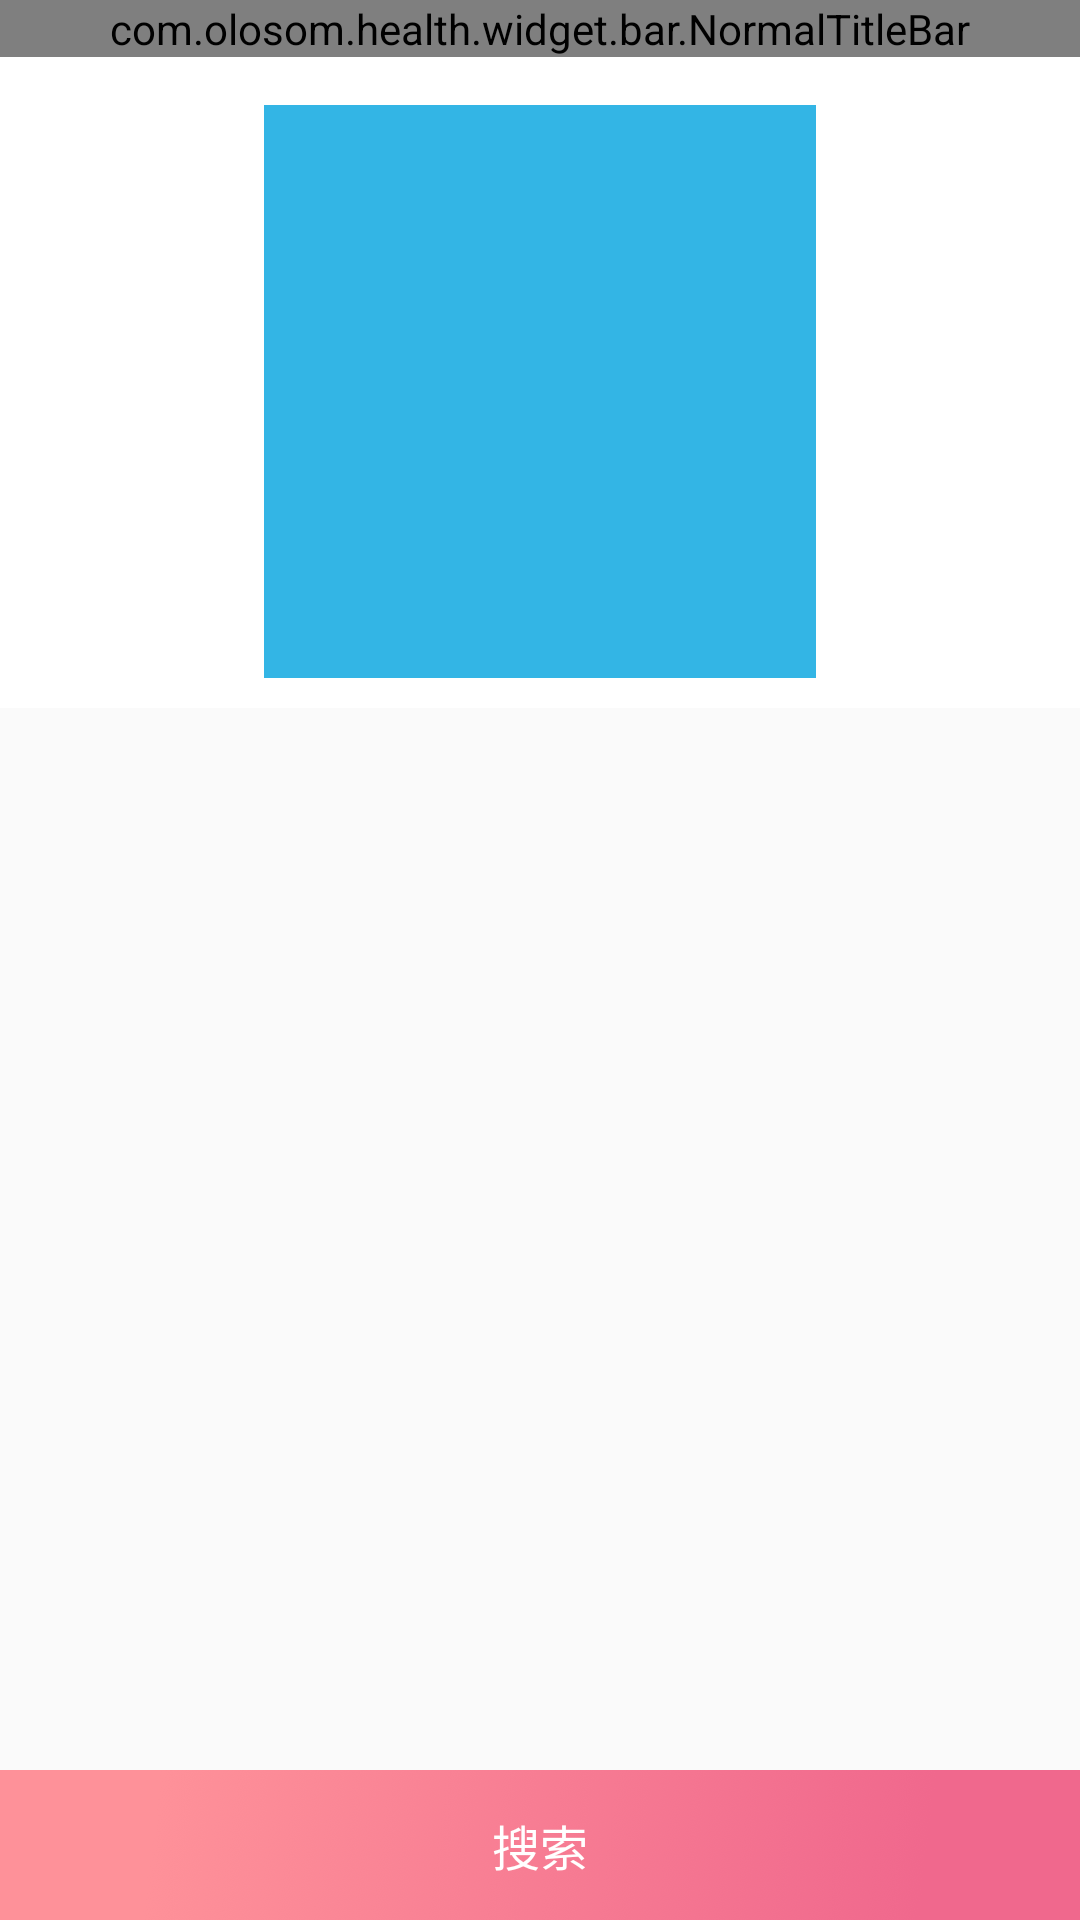

This screen was rendered from an Android layout file. Write that file and the resources it references.
<!-- AndroidManifest.xml: application theme AppTheme -->
<!-- res/layout/activity_search_device.xml -->
<?xml version="1.0" encoding="utf-8"?>
<LinearLayout xmlns:android="http://schemas.android.com/apk/res/android"
    android:layout_width="match_parent"
    android:layout_height="match_parent"
    android:orientation="vertical">

    <com.olosom.health.widget.bar.NormalTitleBar xmlns:app="http://schemas.android.com/apk/res-auto"
        android:id="@+id/titleBar"
        android:layout_width="match_parent"
        android:layout_height="wrap_content"
        app:titleBarTitle="@string/search_device" />

    <LinearLayout
        android:layout_width="match_parent"
        android:layout_height="wrap_content"
        android:gravity="center_horizontal"
        android:paddingTop="@dimen/margin_medium"
        android:paddingBottom="@dimen/margin_normal"
        android:background="@android:color/white">

        <View
            android:layout_width="@dimen/search_device_view_width"
            android:layout_height="@dimen/search_device_view_height"
            android:background="@android:color/holo_blue_light"/>

    </LinearLayout>

    <RelativeLayout
        android:layout_width="match_parent"
        android:layout_height="match_parent">

        <android.support.v7.widget.RecyclerView
            android:id="@+id/recyclerView"
            android:layout_width="match_parent"
            android:layout_height="wrap_content"
            android:layout_above="@+id/btn_search"
            android:layout_alignParentStart="true" />

        <Button
            android:id="@+id/btn_search"
            android:text="@string/search"
            android:layout_alignParentBottom="true"
            style="@style/normal_btn_style" />

    </RelativeLayout>


</LinearLayout>
<!-- resources referenced by this layout -->
<resources>
  <dimen name="margin_medium">@dimen/dp_16</dimen>
  <dimen name="margin_normal">@dimen/dp_10</dimen>
  <dimen name="search_device_view_height">@dimen/dp_191</dimen>
  <dimen name="search_device_view_width">@dimen/dp_184</dimen>
  <string name="search">搜索</string>
  <string name="search_device">搜索设备</string>
  <style name="normal_btn_style">
          <item name="android:layout_width">match_parent</item>
          <item name="android:layout_height">@dimen/btn_height_normal</item>
          <item name="android:background">@drawable/bg_btn_normal</item>
          <item name="android:textSize">@dimen/text_size_medium</item>
          <item name="android:textColor">@android:color/white</item>
          <item name="android:gravity">center</item>
      </style>
  <style name="AppTheme" parent="Theme.AppCompat.Light.DarkActionBar">
          
          <item name="colorPrimary">@color/colorPrimary</item>
          <item name="colorPrimaryDark">@color/colorPrimaryDark</item>
          <item name="colorAccent">@color/colorAccent</item>
      </style>
  <dimen name="dp_16">16dp</dimen>
  <dimen name="dp_10">10dp</dimen>
  <dimen name="dp_191">191dp</dimen>
  <dimen name="dp_184">184dp</dimen>
  <dimen name="btn_height_normal">@dimen/dp_50</dimen>
  <!-- drawable bg_btn_normal: png bitmap (drawable-xxxhdpi, 119028 bytes) -->
  <dimen name="text_size_medium">@dimen/sp_16</dimen>
  <color name="colorPrimary">#3F51B5</color>
  <color name="colorPrimaryDark">#303F9F</color>
  <color name="colorAccent">#FF4081</color>
  <dimen name="dp_50">50dp</dimen>
  <dimen name="sp_16">16sp</dimen>
</resources>
